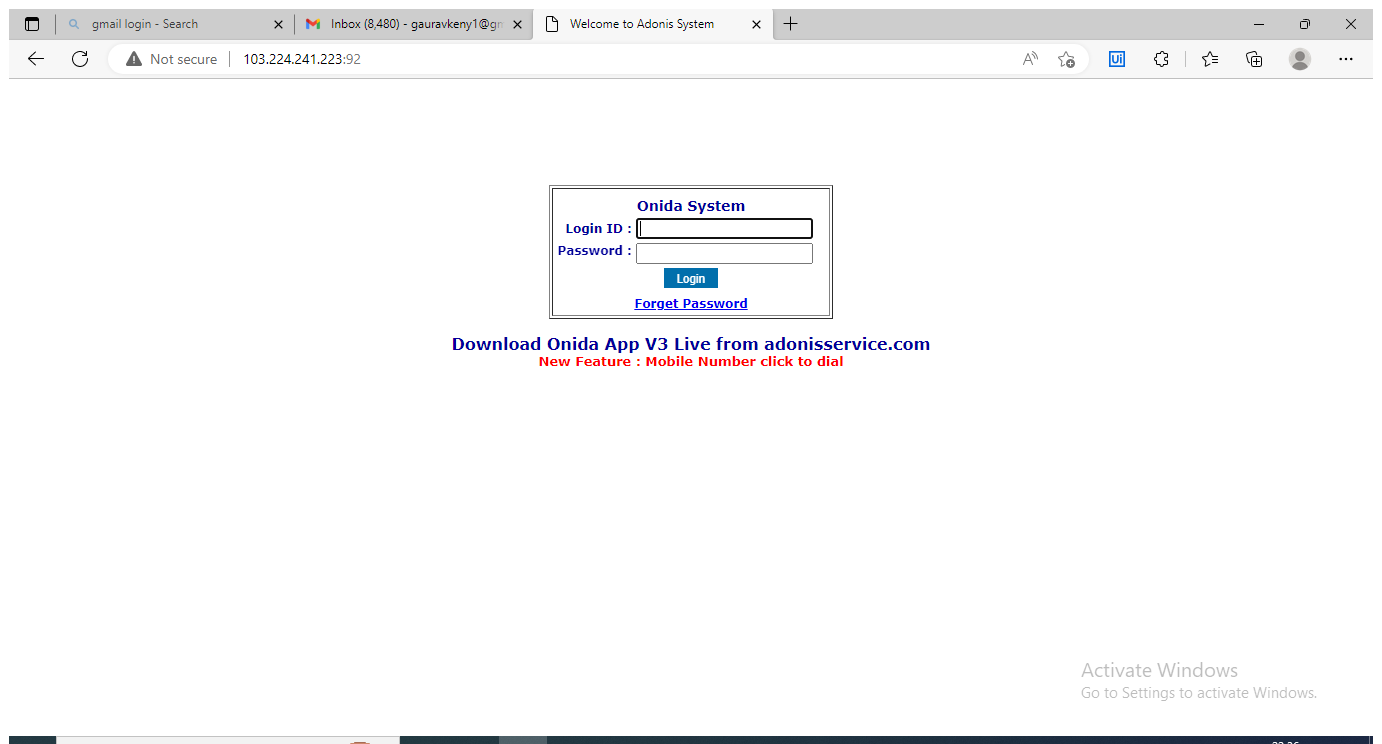
Task: Modified Process for GFD Sending Data
Workflow: Downloading Data From 92 Site

Step 1: Use Browser Edge: Welcome to Adonis System (msedge.exe)

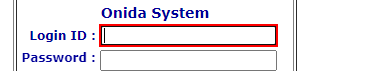
Step 2: type [Username] into the text box in window 'Welcome to Adonis System' (msedge.exe)

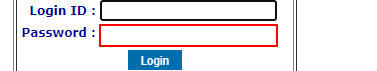
Step 3: type a value into the text box in window 'Welcome to Adonis System' (msedge.exe)

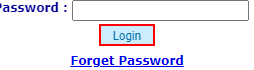
Step 4: click on the text box in window 'Welcome to Adonis System' (msedge.exe)

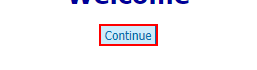
Step 5: click on the text box in window 'Welcome Page' (msedge.exe)

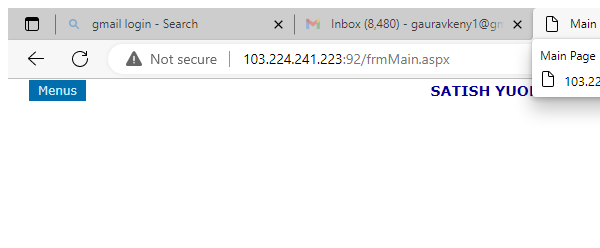
Step 6: Attach Browser 'msedge.exe Main Page' in window 'Main Page' (msedge.exe)

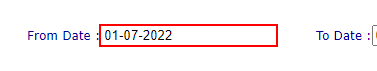
Step 7: type [StartDate] into the text box in window 'GoodFound Report' (msedge.exe)

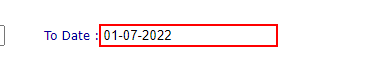
Step 8: type [EndDate] into the text box in window 'GoodFound Report' (msedge.exe)

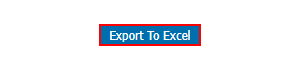
Step 9: click on the text box in window 'GoodFound Report' (msedge.exe)